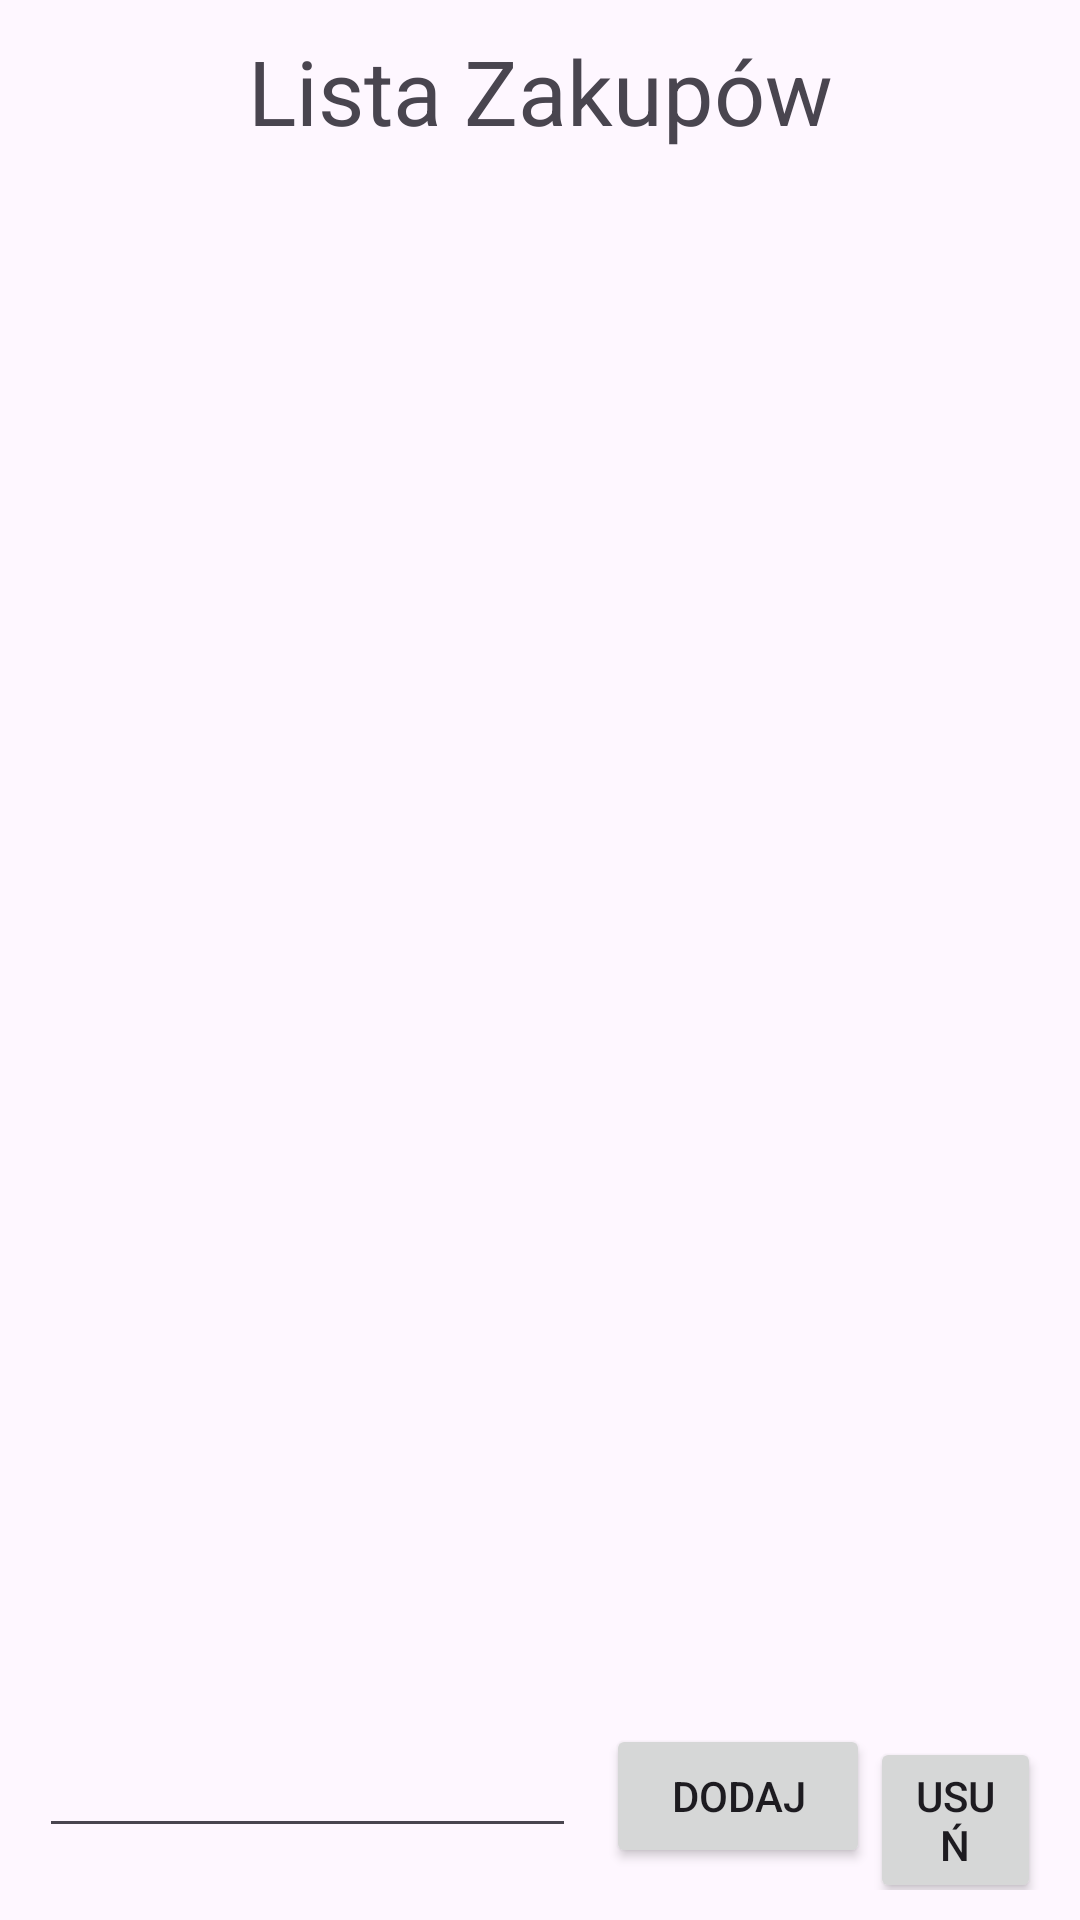

Here is an Android app screen rendered from its layout file. Give the layout XML and the strings, colors and styles it references.
<!-- AndroidManifest.xml: application theme Theme.ListaZakupowRecyclerView -->
<!-- res/layout/activity_main.xml -->
<?xml version="1.0" encoding="utf-8"?>
<LinearLayout xmlns:android="http://schemas.android.com/apk/res/android"
    xmlns:app="http://schemas.android.com/apk/res-auto"
    xmlns:tools="http://schemas.android.com/tools"
    android:id="@+id/main"
    android:layout_width="match_parent"
    android:layout_height="match_parent"
    android:orientation="vertical"
    android:padding="10dp"
    tools:context=".MainActivity">

    <TextView
        android:layout_width="match_parent"
        android:layout_height="wrap_content"
        android:textSize="30sp"
        android:textAlignment="center"
        android:text="Lista Zakupów" />

    <androidx.recyclerview.widget.RecyclerView
        android:id="@+id/recyc"
        android:layout_width="match_parent"
        android:layout_height="wrap_content"
        android:layout_weight="1">

    </androidx.recyclerview.widget.RecyclerView>

    <LinearLayout
        android:layout_width="match_parent"
        android:layout_height="wrap_content"
        android:orientation="horizontal"
        android:layout_marginHorizontal="3dp">

        <EditText
            android:id="@+id/editText"
            android:layout_width="wrap_content"
            android:layout_height="wrap_content"
            android:ems="10"
            android:inputType="text"
            android:layout_weight="1"/>

        <Button
            android:id="@+id/button"
            android:layout_width="wrap_content"
            android:layout_height="wrap_content"
            android:layout_marginLeft="10dp"
            android:text="Dodaj" />

        <Button
            android:id="@+id/button2"
            android:layout_width="wrap_content"
            android:layout_height="wrap_content"
            android:layout_weight="1"
            android:text="Usuń" />


    </LinearLayout>

</LinearLayout>
<!-- resources referenced by this layout -->
<resources>
  <style name="Theme.ListaZakupowRecyclerView" parent="Base.Theme.ListaZakupowRecyclerView" />
  <style name="Base.Theme.ListaZakupowRecyclerView" parent="Theme.Material3.DayNight.NoActionBar">
          
          
      </style>
</resources>
